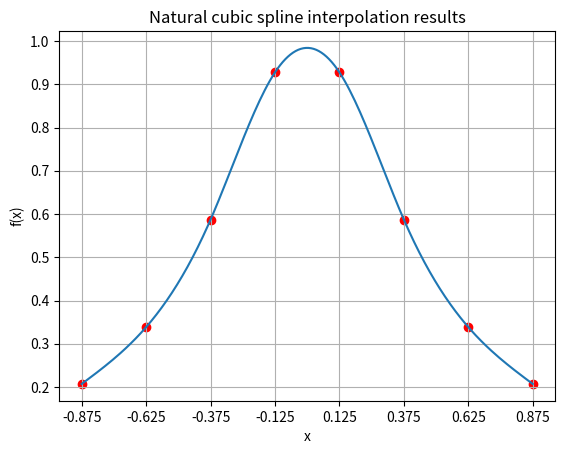

Reproduce this figure in Python.
import numpy as np
import matplotlib.pyplot as plt

def evaluate_node(x):
    return 1.0 / (1 + 5 * x**2)


def thomas_solve(A, b):

    x = np.zeros_like(b)
    n_dim = A.shape[0]

    for i in range(1, n_dim):
        w = A[i, i - 1] / A[i - 1, i - 1]
        A[i, i] = A[i, i] - w * A[i - 1, i]
        b[i] = b[i] - w * b[i - 1]

    x[n_dim - 1] = b[n_dim - 1] / A[n_dim - 1, n_dim - 1]

    for i in reversed(range(n_dim - 1)):
        x[i] = (b[i] - A[i + 1, i] * x[i + 1]) / A[i, i]
        
    return x


def evaluate_interpolation(x, n, nodes, node_values, xis):
    h = nodes[n+1] - nodes[n]
    a = (nodes[n+1] - x) / h
    b = (x - nodes[n]) / h
    c = (a**3 - a) * h**2 / 6
    d = (b**3 - b) * h**2 / 6
    return a * node_values[n] + b * node_values[n+1] + c * xis[n] + d * xis[n+1]


nodes = np.array([-7/8, -5/8, -3/8, -1/8, 1/8, 3/8, 5/8, 7/8], dtype="float64")
node_values = np.array([evaluate_node(x) for x in nodes], dtype="float64")
print(nodes, node_values)

n = nodes.shape[0]
xis = np.zeros(n)
h = abs(nodes[0] - nodes[1])

A = 4 * np.eye(n-2) + np.eye(n-2, k=1) + np.eye(n-2, k=(-1))
b = np.array([node_values[i] - 2 * node_values[i+1] + node_values[i+2] for i in range(n-2)])
b *= (6 / h**2)

xis[1:n-1] = thomas_solve(A, b)
print(xis)

xs = []
ys = []
x_step = 0.01

for i in range(n-1):
    x_range = np.arange(nodes[i], nodes[i+1] + x_step, step=x_step)
    for x in x_range:
        xs.append(x)
        ys.append(evaluate_interpolation(x, i, nodes, node_values, xis))

x_start = min(nodes)
x_end = max(nodes)
x_ticks_step = abs(nodes[0]) - abs(nodes[1])

plt.plot(xs, ys)
plt.scatter(nodes, node_values, c="r")
plt.xticks(np.arange(x_start, x_end + x_ticks_step, x_ticks_step))
plt.xlabel("x")
plt.ylabel("f(x)")
plt.grid("both")
plt.title("Natural cubic spline interpolation results")
plt.savefig("spline_interpolation.png", dpi=400)
plt.show()